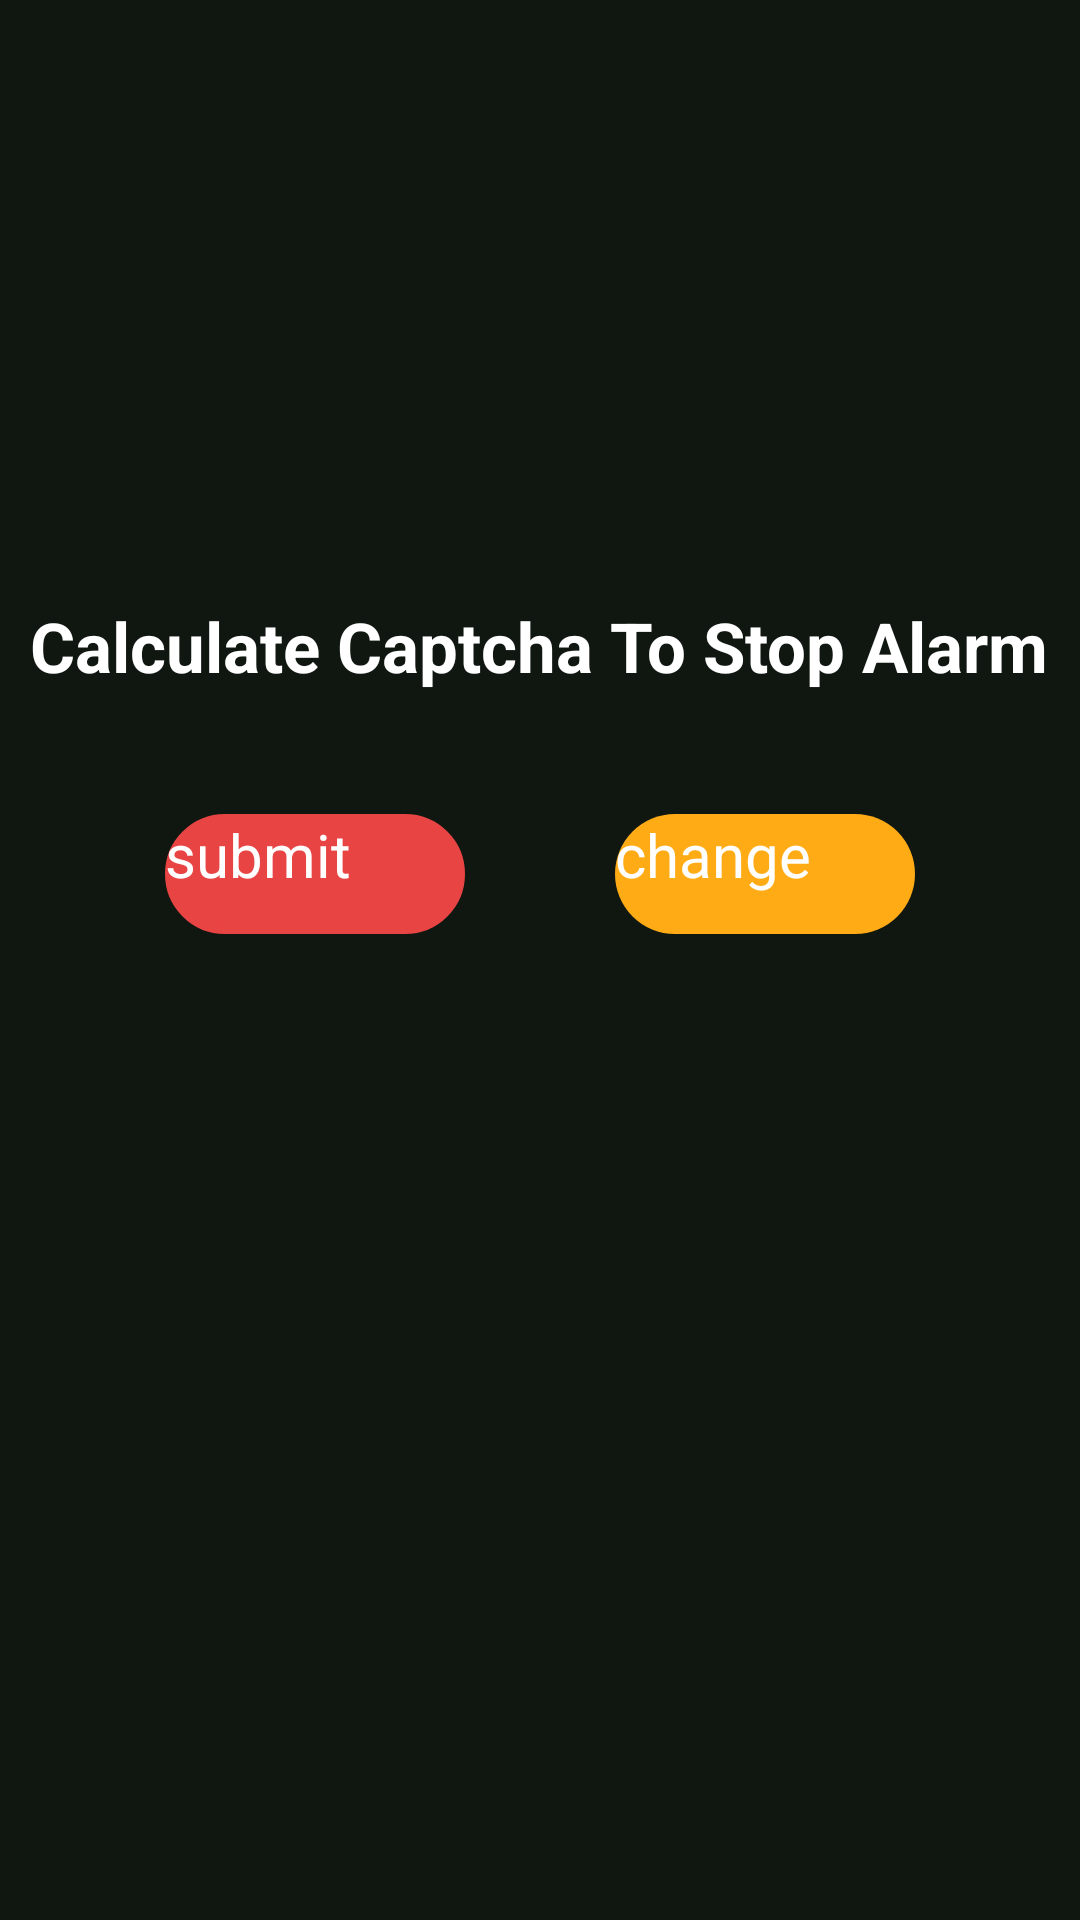

Layout XML and referenced resources for this Android screen:
<!-- AndroidManifest.xml: application theme Theme.AppCompat.Light.NoActionBar -->
<!-- res/layout/activity_captcha.xml -->
<FrameLayout xmlns:android="http://schemas.android.com/apk/res/android"
xmlns:tools="http://schemas.android.com/tools" android:layout_width="match_parent"
android:layout_height="match_parent" android:background="#101711"
tools:context="com.cn434.alarmia.ShakeActivity">



<RelativeLayout android:id="@+id/fullscreen_content" android:layout_width="match_parent"
    android:layout_height="match_parent" android:keepScreenOn="true">

    <LinearLayout
        android:orientation="vertical"
        android:layout_width="match_parent"
        android:layout_height="match_parent"
        android:background="@drawable/welcomebg2">


        <LinearLayout
            android:layout_width="wrap_content"
            android:layout_height="wrap_content"
            android:orientation="vertical"
            android:layout_marginTop="200dp"
            android:layout_gravity="center"
            >

            <TextView
                android:layout_width="wrap_content"
                android:layout_height="wrap_content"
                android:text="Calculate Captcha To Stop Alarm"
                android:textSize="23dp"
                android:textColor="@color/white"
                android:textStyle="bold"
                android:gravity="center"/>

            <ImageView
                android:layout_width="wrap_content"
                android:layout_height="wrap_content"
                android:id="@+id/imageView1"
                />

            <TextView
                android:layout_width="wrap_content"
                android:layout_height="wrap_content"
                android:id="@+id/textView1"
                android:visibility="invisible"/>

            <EditText
                android:id="@+id/ansin"
                android:layout_width="fill_parent"
                android:layout_height="wrap_content"
                android:inputType="text"
                android:textColor="#FFFFFF"
                />
            </LinearLayout>

        <LinearLayout
            android:layout_width="match_parent"
            android:layout_height="wrap_content"
            android:orientation="horizontal"
            android:gravity="center">
            <Button
                android:id="@+id/ansbut"
                android:layout_width="wrap_content"
                android:layout_height="wrap_content"
                android:text="submit"
                android:textSize="20dp"
                android:textColor="@color/white"
                android:background="@drawable/done_button"
                android:layout_marginRight="25dp"/>

            <Button
                android:id="@+id/button1"
                android:layout_width="wrap_content"
                android:layout_height="wrap_content"
                android:text="change"
                android:textSize="20dp"
                android:textColor="@color/white"
                android:background="@drawable/change_button"
                android:layout_marginLeft="25dp"/>
            </LinearLayout>


    </LinearLayout>





</RelativeLayout>


<FrameLayout android:layout_width="match_parent" android:layout_height="match_parent"
    android:fitsSystemWindows="true">

    <LinearLayout android:id="@+id/fullscreen_content_controls" style="?metaButtonBarStyle"
        android:layout_width="match_parent" android:layout_height="wrap_content"
        android:layout_gravity="bottom|center_horizontal"
        android:background="@color/black_overlay" android:orientation="horizontal"
        tools:ignore="UselessParent">



    </LinearLayout>

</FrameLayout>

</FrameLayout>
<!-- resources referenced by this layout -->
<resources>
  <color name="black_overlay">#66000000</color>
  <color name="white">#ffffff</color>
  <!-- drawable change_button (drawable) -->
  <?xml version="1.0" encoding="utf-8"?>
  <selector xmlns:android="http://schemas.android.com/apk/res/android">
      <item android:state_pressed="true">
          <shape xmlns:android="http://schemas.android.com/apk/res/android" android:shape="rectangle">
              <corners android:radius="60dp" />
              <size android:height="40dp" android:width="100dp"/>
              <gradient android:centerColor="@color/untildonecolorpressed"
                  android:endColor="@color/untildonecolorpressed"
                  android:startColor="@color/untildonecolorpressed"/>
          </shape>
      </item>
      <item> 
          <shape xmlns:android="http://schemas.android.com/apk/res/android" android:shape="rectangle">
              <corners android:radius="60dp" />
              <size android:height="40dp" android:width="100dp"/>
              <gradient android:centerColor="@color/untildonecolor"
                  android:endColor="@color/untildonecolor"
                  android:startColor="@color/untildonecolor"/>
          </shape>
      </item>
  </selector>
  <!-- drawable done_button (drawable) -->
  <?xml version="1.0" encoding="utf-8"?>
  <selector xmlns:android="http://schemas.android.com/apk/res/android">
      <item android:state_pressed="true">
          <shape xmlns:android="http://schemas.android.com/apk/res/android" android:shape="rectangle">
              <stroke android:width="3dp" android:color="@color/donecolorpressed"/>
              <corners android:radius="60dp" />
              <size android:height="40dp" android:width="100dp"/>
              <gradient android:centerColor="@color/donecolorpressed"
                  android:endColor="@color/donecolorpressed"
                  android:startColor="@color/donecolorpressed"/>
          </shape>
      </item>
      <item> 
          <shape xmlns:android="http://schemas.android.com/apk/res/android" android:shape="rectangle">
              <stroke android:width="3dp" android:color="@color/donecolor"/>
              <corners android:radius="60dp" />
              <size android:height="40dp" android:width="100dp"/>
              <gradient android:centerColor="@color/donecolor"
                  android:endColor="@color/donecolor"
                  android:startColor="@color/donecolor"/>
          </shape>
      </item>
  </selector>
  <style name="Theme.AppCompat.Light.NoActionBar" parent="android:Theme.Holo.Light">
          <item name="android:windowNoTitle">true</item>
      </style>
  <color name="untildonecolorpressed">#cf8b13</color>
  <color name="untildonecolor">#ffab16</color>
  <color name="donecolorpressed">#a83333</color>
  <color name="donecolor">#e84443</color>
</resources>
